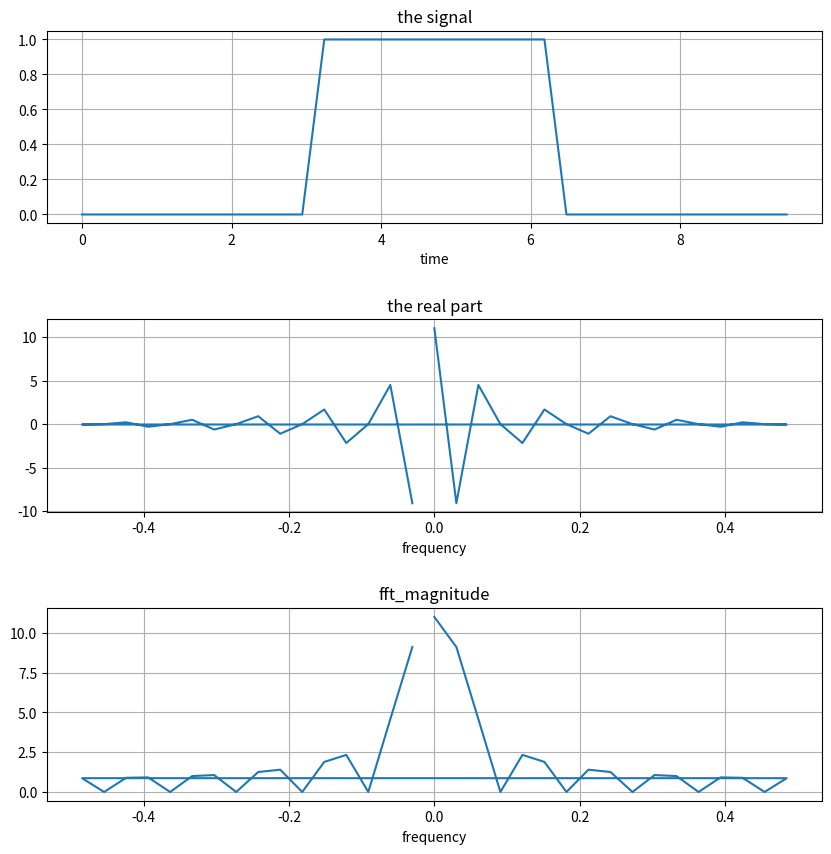

Here is the Python script that generated this plot:
import numpy as np
import matplotlib.pyplot as plt
 
begintime = 0
endtime = np.pi*3
timelength = endtime - begintime
samplingfreq = 32
samplinginterval = timelength / samplingfreq
timepoints = np.arange(begintime, endtime+samplinginterval, samplinginterval)
num_samples = len(timepoints)
print(timepoints)
print(f"the number of samples: {num_samples}") # 샘플의 갯수

# create signal
# signal = timepoints - timepoints + 1
signal = np.ones(num_samples)
first = int(num_samples/3)
signal[:first] = 0
signal[first*2:] = 0
 
# Discrete Fourier transform with Fast Fourier Transform
fft = np.fft.fft(signal) # 결과 체크를 하기. 작은 샘플량으로도 해보기.
print(f"fft: {fft}")
 
fft_magnitude = abs(fft)

# create subplot
figure, axis = plt.subplots(3, 1, figsize=(10, 10))
plt.subplots_adjust(hspace=0.5)

# Draw the signal graph
axis[0].set_title("the signal")
axis[0].set_xlabel("time")
axis[0].plot(timepoints, signal)
axis[0].grid()

# Draw the fft in real part
axis[1].set_title("the real part")
axis[1].set_xlabel("frequency")
real_part = fft.real
freq = np.fft.fftfreq(num_samples)
print(freq)
axis[1].plot(freq, fft.real)
axis[1].grid()

# Draw the fft_magnitude
axis[2].set_title("fft_magnitude")
axis[2].set_xlabel("frequency")
freq = np.fft.fftfreq(num_samples)
axis[2].plot(freq, fft_magnitude)
axis[2].grid()
 
plt.savefig("savefig_default2.png")
 
